Run: headless pygame with SDL's dummy video driver; simulated clock (each Clock.tick advances the game by its frame time, no real sleeping); random seed 0; keys injected as events and as key.get_pressed() state; mouse plan: one left click at the window centre at the start of phase 2, then a move to the lower-right quarter at the start of phase 3.
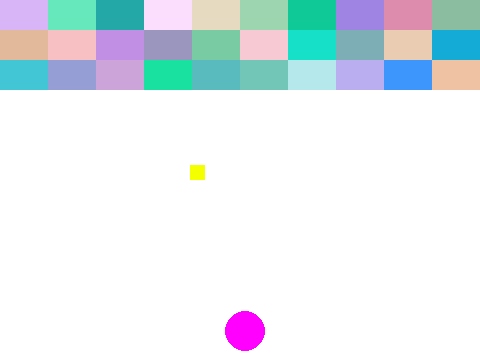
Frame 1 of 4 · flips 1–60 · no input
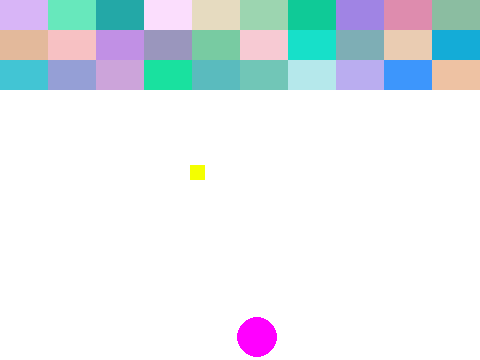
Frame 2 of 4 · flips 61–180 · clicked the window centre · tapped SPACE, RETURN · held RIGHT (→), D
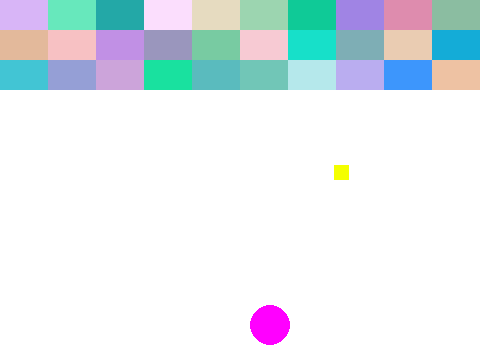
Frame 3 of 4 · flips 181–300 · moved the mouse to the lower-right quarter · held DOWN (↓), S
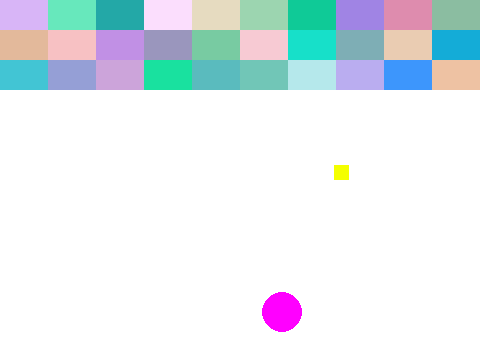
Frame 4 of 4 · flips 301–420 · held LEFT (←), A, UP (↑), W

The pygame program that drew these frames:

import pygame
import random

pygame.init()

background = pygame.display.set_mode((480, 360))
pygame.display.set_caption("Brick Breaking")

size_width_bg = background.get_size()[0]
size_height_bg = background.get_size()[1]

# pedal 사이즈, 좌표, rect
size_width_pedal = 100
size_height_pedal = 15

x_pos_pedal = size_width_bg // 2 - size_width_pedal // 2
y_pos_pedal = size_height_bg // 2 - size_height_pedal

rect_pedal = pygame.Rect(x_pos_pedal, y_pos_pedal, size_height_pedal, size_height_pedal)

# ball의 사이즈, 좌표. rect
size_radius_ball = 20

x_pos_ball = size_width_bg // 2
y_pos_ball = size_height_bg - size_height_pedal - size_radius_ball

rect_ball = pygame.Rect(x_pos_ball, y_pos_ball, size_radius_ball * 2, size_radius_ball * 2)
rect_ball_center = (x_pos_ball, y_pos_ball)

# 공의 방향과 스피드를 설정하는 변수 (처음에는 둘 다 +)
x_speed_ball = 0.1
y_speed_ball = 0.1

# 블록 사이즈, 좌표, Rect
size_width_block = size_width_bg // 10
size_height_block = 30

x_pos_block = 0
y_pos_block = 0

rect_block = [[] for _ in range(10)] # == [[], [], [], [], [], [], [], [], []. []]

color_block = [[] for _ in range(10)]

for i in range(10):
  for j in range(3):
    rect_block[i].append(pygame.Rect(i * size_width_block, j * size_height_block, size_width_block, size_height_block))
    color_block[i].append((random.randrange(255), random.randrange(132, 233), random.randrange(150, 255)))

# 마우스 좌표 (마우스로 페달을 움직임)
x_pos_mouse, y_pos_mouse = 0, 0

# gameover 판정변수

gameover = False
play = True

while play:
  for event in pygame.event.get():
    if event.type == pygame.QUIT:
      play = False
  
    if event.type == pygame.MOUSEMOTION:
      x_pos_mouse, y_pos_mouse = pygame.mouse.get_pos()

      # 마우스가 왼쪽, 오른쪽 벽을 벗어나지 않게
      if x_pos_mouse - size_width_pedal // 2 >= 0 and x_pos_mouse + size_width_pedal // 2 <= size_width_bg:
        x_pos_pedal = x_pos_mouse - size_width_pedal // 2
        rect_pedal.left = x_pos_mouse - size_width_pedal // 2

  background.fill((255, 255, 255))

  # pedal 그리기
  pygame.draw.rect(background, (244, 255, 0), rect_pedal)

  # ball 좌표 계산
  if x_pos_ball - size_radius_ball <= 0:
    x_speed_ball = -x_speed_ball
  elif x_pos_ball >= size_width_bg - size_radius_ball:
    x_speed_ball = -x_speed_ball

  if y_pos_ball - size_radius_ball <= 0:
    y_speed_ball = -y_speed_ball
  elif y_pos_ball >= size_height_bg - size_radius_ball:
    y_speed_ball = -y_speed_ball

  # 공 좌표에 스피드 값을 누적
  x_pos_ball += x_speed_ball
  y_pos_ball += y_speed_ball

  # ball 그리기
  rect_ball_center = (x_pos_ball, y_pos_ball)
  pygame.draw.circle(background, (255, 0, 255), (x_pos_ball, y_pos_ball), size_radius_ball)

  # 공이 pedal에 닿을 때
  if rect_ball.colliderect(rect_pedal):
    y_speed_ball = -y_speed_ball

  # block 그리기
  for i in range(10):
    for j in range(3):
      if rect_block[i][j]:  
        pygame.draw.rect(background,  color_block[i][j], rect_block[i][j])
        rect_block[i][j].topleft = (i * size_width_block, j * size_height_block)

        # 공 - 벽돌 닿았을 때
        if rect_ball.colliderect(rect_block[i][j]):
          x_speed_ball = -x_speed_ball
          y_speed_ball = -y_speed_ball
          rect_block

  pygame.display.update()

pygame.quit()
